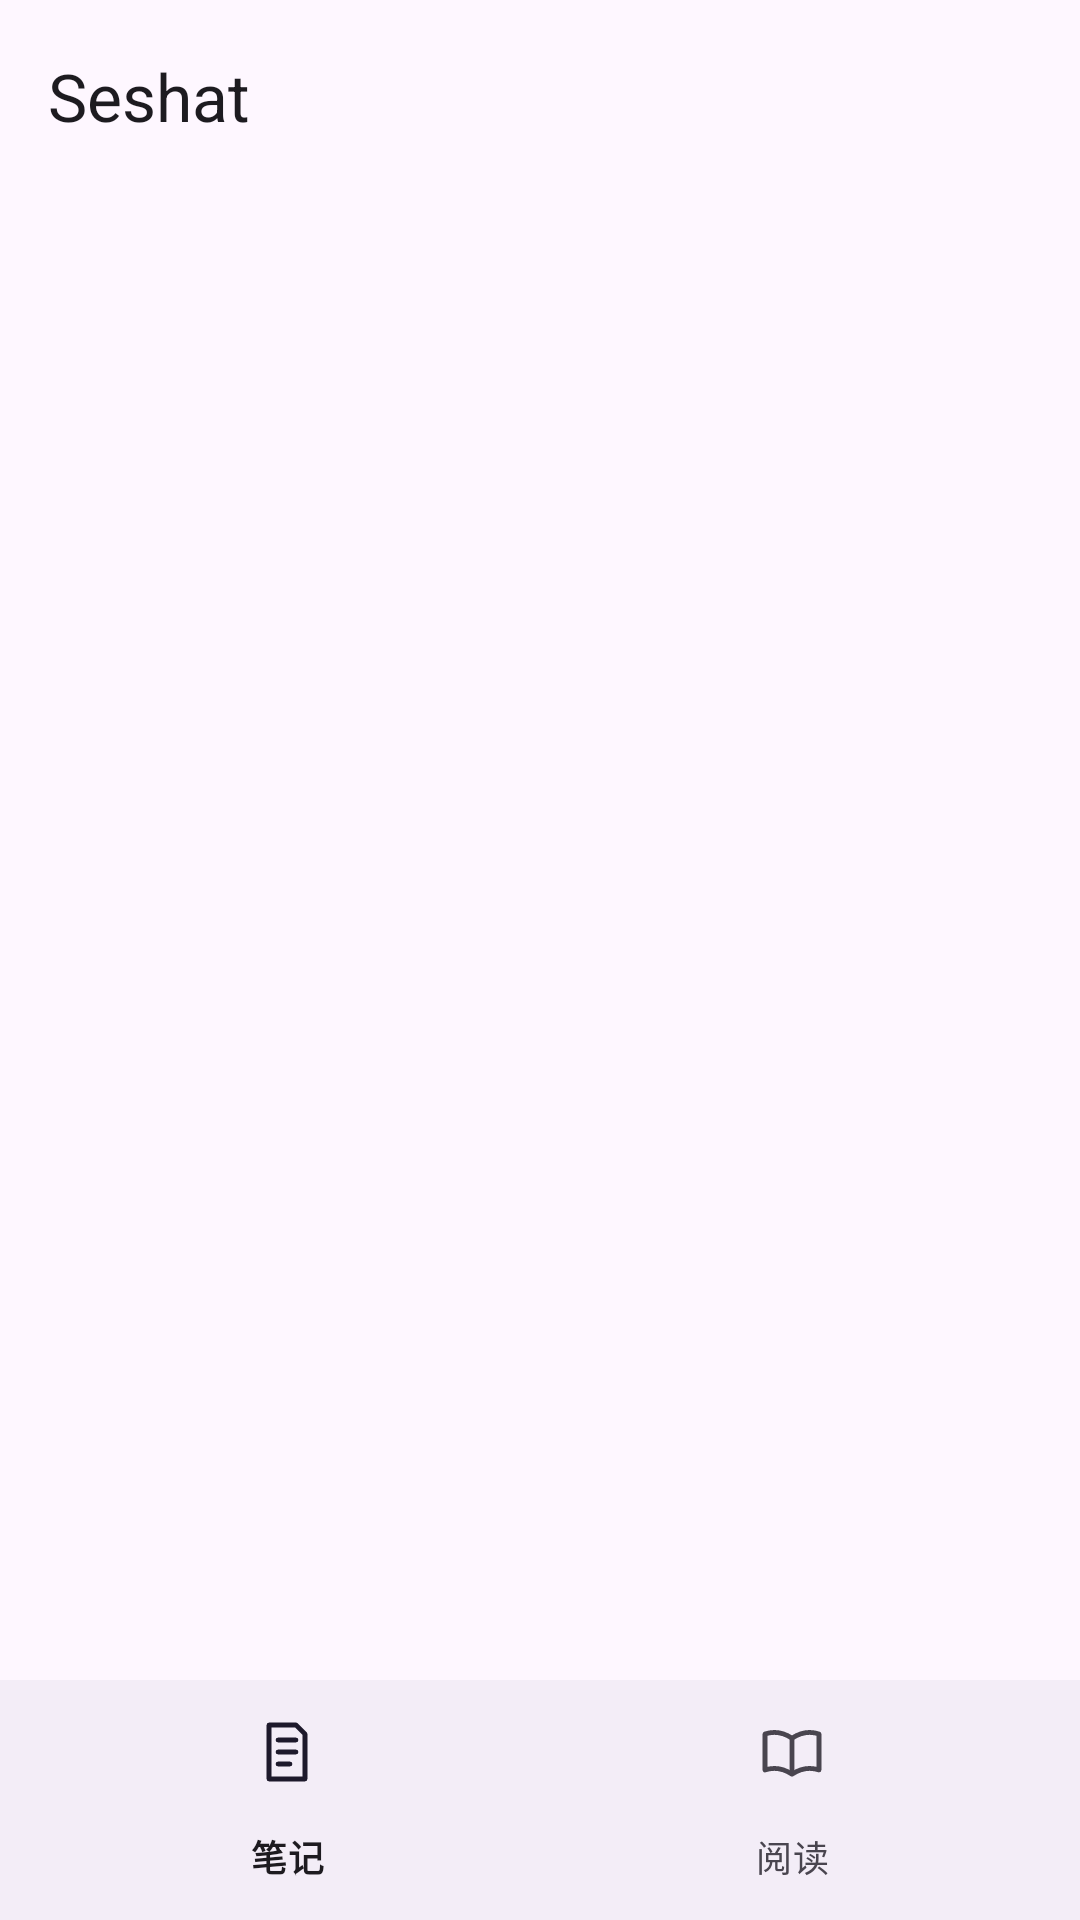

Reconstruct the res/layout file that produces this screen, plus the resources it refers to.
<!-- AndroidManifest.xml: application theme Theme.Seshat -->
<!-- res/layout/activity_main.xml -->
<?xml version="1.0" encoding="utf-8"?>
<LinearLayout xmlns:android="http://schemas.android.com/apk/res/android"
    xmlns:app="http://schemas.android.com/apk/res-auto"
    android:layout_width="match_parent"
    android:layout_height="match_parent"
    android:orientation="vertical">

    
    <com.google.android.material.appbar.MaterialToolbar
        android:id="@+id/mainToolbar"
        android:layout_width="match_parent"
        android:layout_height="?attr/actionBarSize"
        app:title="@string/app_name" />

    
    <androidx.fragment.app.FragmentContainerView
        android:id="@+id/fragmentContainer"
        android:layout_width="match_parent"
        android:layout_height="0dp"
        android:layout_weight="1" />

    
    <com.google.android.material.bottomnavigation.BottomNavigationView
        android:id="@+id/bottomNav"
        android:layout_width="match_parent"
        android:layout_height="wrap_content"
        app:labelVisibilityMode="labeled"
        app:menu="@menu/menu_main_tabs" />

</LinearLayout>
<!-- resources referenced by this layout -->
<resources>
  <string name="app_name">Seshat</string>
  <style name="Theme.Seshat" parent="Theme.Material3.DayNight.NoActionBar" />
</resources>
